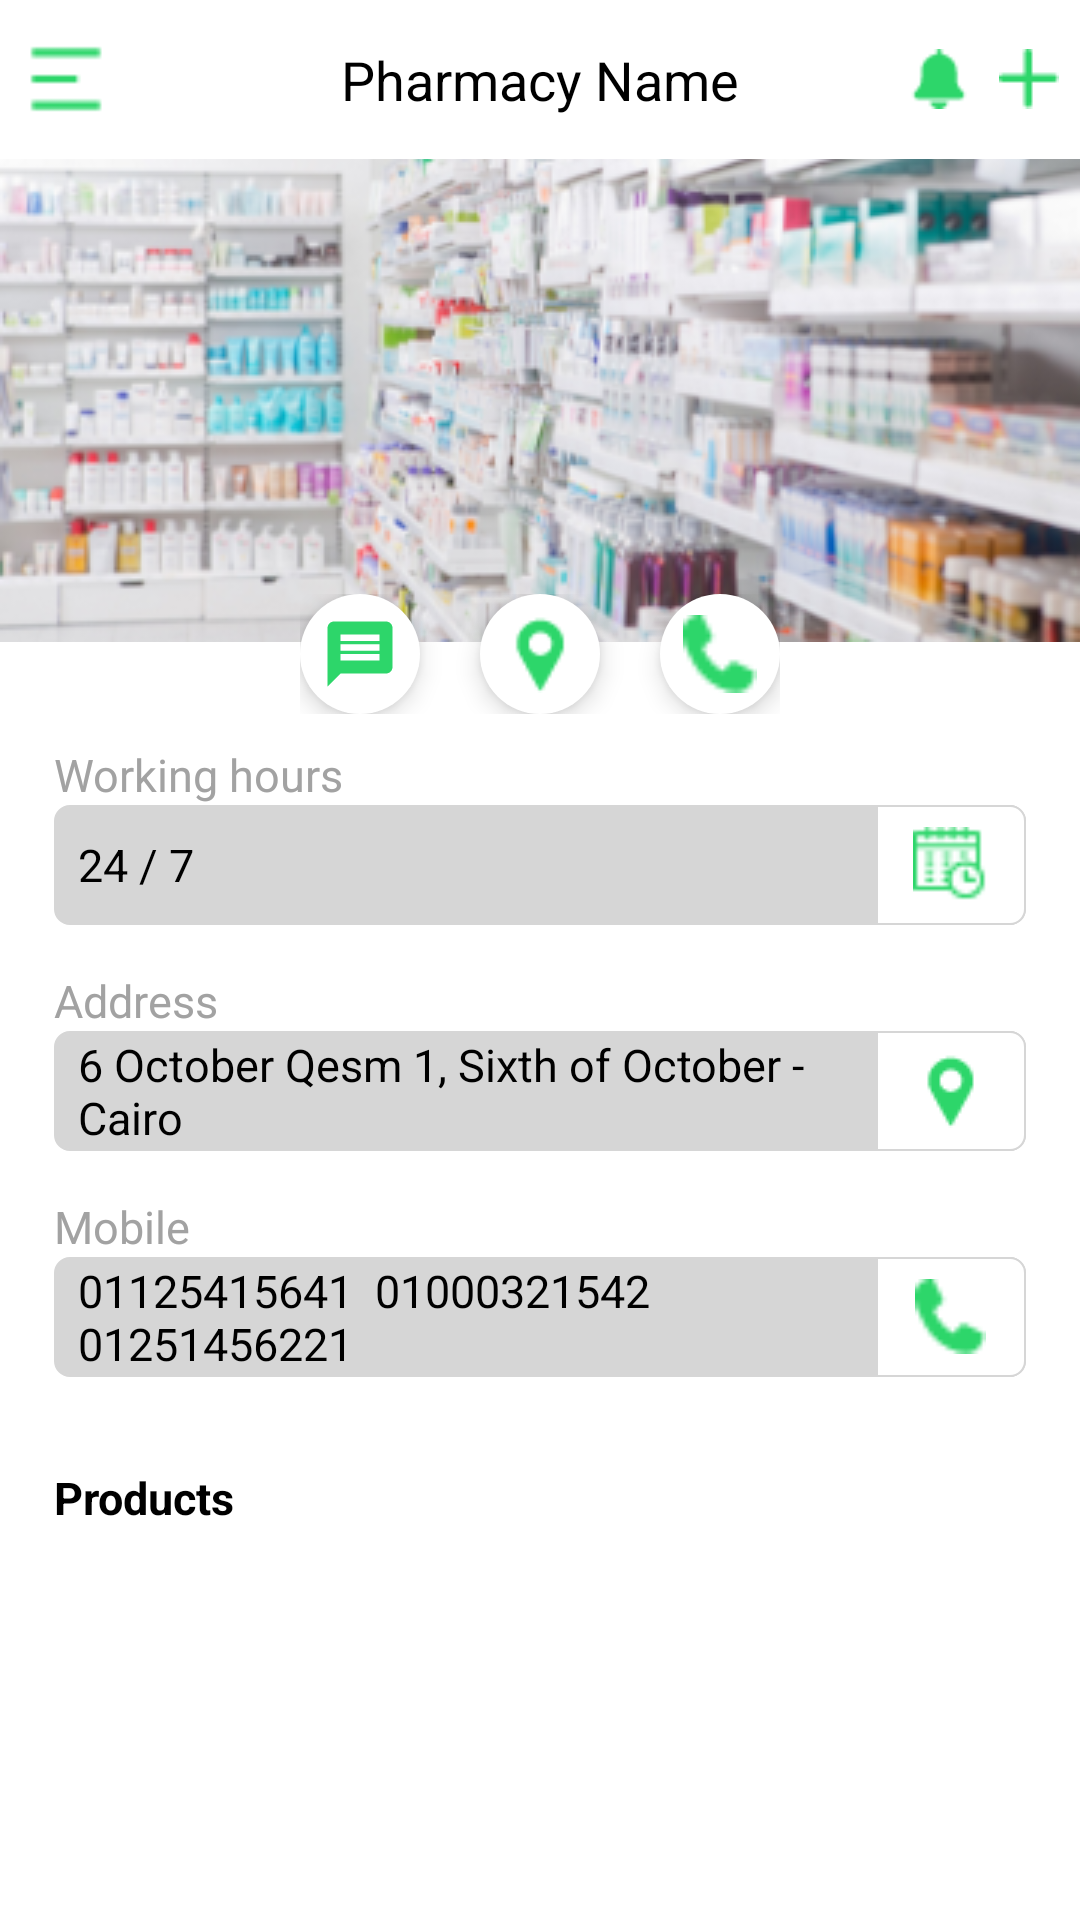

Android layout source for this screen:
<!-- AndroidManifest.xml: application theme AppTheme -->
<!-- res/layout/fragment_pharmacy_main_screen_.xml -->
<?xml version="1.0" encoding="utf-8"?>
<RelativeLayout xmlns:android="http://schemas.android.com/apk/res/android"
    xmlns:tools="http://schemas.android.com/tools"
    android:layout_width="match_parent"
    android:layout_height="match_parent"
    xmlns:app="http://schemas.android.com/apk/res-auto"
    tools:context=".fragments.PharmacyMainScreen_Fragment"
    android:background="#FFFFFF">

    <RelativeLayout
        android:id="@+id/rel_bar"
        android:layout_width="match_parent"
        android:layout_height="53dp"
        android:padding="7dp">
        <ImageView
            android:id="@+id/show_menu"
            android:layout_width="30dp"
            android:layout_height="30dp"
            android:src="@drawable/ic_menu"
            android:layout_centerVertical="true"
            />

        <TextView
            android:id="@+id/txt_ph_name"
            android:layout_width="wrap_content"
            android:layout_height="wrap_content"
            android:text="Pharmacy Name"
            android:textColor="#000000"
            android:textSize="18sp"
            android:layout_centerInParent="true"/>

        <LinearLayout
            android:layout_width="wrap_content"
            android:layout_height="wrap_content"
            android:orientation="horizontal"
            android:layout_alignParentEnd="true"
            android:layout_centerVertical="true"
            android:gravity="center">

            <ImageView
                android:id="@+id/show_notifications_btn"
                android:layout_width="20dp"
                android:layout_height="20dp"
                android:src="@drawable/notification"
                android:layout_marginRight="10dp"
                />
            <ImageView
                android:id="@+id/add_newDrugs_btn"
                android:layout_width="20dp"
                android:layout_height="20dp"
                android:src="@drawable/add"
                />
        </LinearLayout>
    </RelativeLayout>
    <ImageView
        android:layout_width="match_parent"
        android:layout_height="161dp"
        android:src="@drawable/pharma"
        android:layout_below="@+id/rel_bar"
        android:scaleType="fitXY"
        />
    <RelativeLayout
        android:id="@+id/rel_contact_bar"
        android:layout_width="match_parent"
        android:layout_height="50dp"
        android:layout_below="@+id/rel_bar"
        android:layout_marginTop="140dp">
        <LinearLayout
            android:layout_width="wrap_content"
            android:layout_height="wrap_content"
            android:orientation="horizontal"
            android:layout_centerInParent="true">
            <ImageView
                android:id="@+id/open_requests"
                android:layout_width="40dp"
                android:layout_height="40dp"
                android:background="@drawable/circle_white_back"
                android:elevation="5dp"
                android:src="@drawable/ic_baseline_message_24"
                android:padding="7dp"
                />
            <ImageView
                android:id="@+id/open_get_currentloc"
                android:layout_width="40dp"
                android:layout_height="40dp"
                android:background="@drawable/circle_white_back"
                android:elevation="5dp"
                android:src="@drawable/ic_pin"
                android:padding="7dp"
                android:layout_marginLeft="20dp"
                android:layout_marginRight="20dp"
                />
            <ImageView
                android:id="@+id/open_phone_contacts"
                android:layout_width="40dp"
                android:layout_height="40dp"
                android:background="@drawable/circle_white_back"
                android:elevation="5dp"
                android:src="@drawable/phone"
                android:padding="7dp"
                />
        </LinearLayout>

    </RelativeLayout>
    <LinearLayout
        android:layout_width="match_parent"
        android:layout_height="match_parent"
        android:layout_below="@+id/rel_contact_bar"
        android:orientation="vertical"
        android:layout_marginTop="5dp">
        <LinearLayout
            android:layout_width="match_parent"
            android:layout_height="wrap_content"
            android:orientation="vertical">
            <TextView
                android:layout_width="wrap_content"
                android:layout_height="wrap_content"
                android:text="Working hours"
                android:textColor="#A2A2A2"
                android:textSize="15sp"
                android:layout_marginLeft="18dp"/>
            <RelativeLayout
                android:layout_width="match_parent"
                android:layout_height="40dp"
                android:layout_marginLeft="18dp"
                android:layout_marginRight="18dp"
                android:background="@drawable/back_rel_calender_select">
                <TextView
                    android:layout_width="wrap_content"
                    android:layout_height="wrap_content"
                    android:text="24 / 7"
                    android:layout_centerVertical="true"
                    android:textSize="15sp"
                    android:textColor="#000000"
                    android:layout_marginLeft="8dp"/>

                <RelativeLayout
                    android:layout_width="50dp"
                    android:layout_height="match_parent"
                    android:background="@drawable/cal_rel_back"
                    android:layout_alignParentEnd="true">
                    <ImageView
                        android:layout_width="25dp"
                        android:layout_height="25dp"
                        android:src="@drawable/calendar"
                        android:layout_centerInParent="true"/>
                </RelativeLayout>
            </RelativeLayout>
        </LinearLayout>

        <LinearLayout
            android:layout_width="match_parent"
            android:layout_height="wrap_content"
            android:orientation="vertical"
            android:layout_marginTop="15dp">
            <TextView
                android:layout_width="wrap_content"
                android:layout_height="wrap_content"
                android:text="Address"
                android:textColor="#A2A2A2"
                android:textSize="15sp"
                android:layout_marginLeft="18dp"/>
            <RelativeLayout
                android:layout_width="match_parent"
                android:layout_height="40dp"
                android:layout_marginLeft="18dp"
                android:layout_marginRight="18dp"
                android:background="@drawable/back_rel_calender_select">
                <TextView
                    android:id="@+id/txt_ph_location"
                    android:layout_width="match_parent"
                    android:layout_height="wrap_content"
                    android:text="6 October Qesm 1, Sixth of October - Cairo"
                    android:layout_centerVertical="true"
                    android:textSize="15sp"
                    android:textColor="#000000"
                    android:layout_marginLeft="8dp"
                    android:layout_toLeftOf="@id/imgPin"
                    />

                <RelativeLayout
                    android:id="@+id/imgPin"
                    android:layout_width="50dp"
                    android:layout_height="match_parent"
                    android:background="@drawable/cal_rel_back"
                    android:layout_alignParentEnd="true">
                    <ImageView
                        android:layout_width="25dp"
                        android:layout_height="25dp"
                        android:src="@drawable/ic_pin"
                        android:layout_centerInParent="true"/>
                </RelativeLayout>
            </RelativeLayout>
        </LinearLayout>

        <LinearLayout
            android:layout_width="match_parent"
            android:layout_height="wrap_content"
            android:orientation="vertical"
            android:layout_marginTop="15dp">
            <TextView
                android:layout_width="wrap_content"
                android:layout_height="wrap_content"
                android:text="Mobile"
                android:textColor="#A2A2A2"
                android:textSize="15sp"
                android:layout_marginLeft="18dp"/>
            <RelativeLayout
                android:layout_width="match_parent"
                android:layout_height="40dp"
                android:layout_marginLeft="18dp"
                android:layout_marginRight="18dp"
                android:background="@drawable/back_rel_calender_select">
                <TextView
                    android:id="@+id/txt_ph_phone"
                    android:layout_width="match_parent"
                    android:layout_height="wrap_content"
                    android:text="01125415641  01000321542  01251456221"
                    android:layout_centerVertical="true"
                    android:textSize="15sp"
                    android:textColor="#000000"
                    android:layout_marginLeft="8dp"
                    android:layout_toLeftOf="@+id/imgPhone"/>

                <RelativeLayout
                    android:id="@+id/imgPhone"
                    android:layout_width="50dp"
                    android:layout_height="match_parent"
                    android:background="@drawable/cal_rel_back"
                    android:layout_alignParentEnd="true">
                    <ImageView
                        android:layout_width="25dp"
                        android:layout_height="25dp"
                        android:src="@drawable/phone"
                        android:layout_centerInParent="true"/>
                </RelativeLayout>
            </RelativeLayout>
        </LinearLayout>

        <RelativeLayout
            android:layout_width="match_parent"
            android:layout_height="wrap_content"
            android:layout_marginTop="30dp"
            android:layout_marginLeft="18dp"
            android:layout_marginRight="18dp">
            <TextView
                android:layout_width="wrap_content"
                android:layout_height="wrap_content"
                android:text="Products"
                android:textColor="#000000"
                android:textSize="15sp"
                android:textStyle="bold"/>

            <LinearLayout
                android:layout_width="wrap_content"
                android:layout_height="wrap_content"
                android:orientation="horizontal"
                android:layout_alignParentEnd="true"
                android:gravity="center"
                android:layout_centerVertical="true">
                <ImageView
                    android:layout_width="15dp"
                    android:layout_height="15dp"
                    android:src="@drawable/ic_baseline_menu_24"
                    android:layout_marginRight="10dp"/>
                <ImageView
                    android:layout_width="15dp"
                    android:layout_height="15dp"
                    android:src="@drawable/ic_baseline_menu_24"/>

            </LinearLayout>

        </RelativeLayout>

        <androidx.recyclerview.widget.RecyclerView
            android:id="@+id/rec_products"
            android:layout_width="match_parent"
            android:layout_height="wrap_content"
            android:orientation="horizontal"
            app:layoutManager="androidx.recyclerview.widget.LinearLayoutManager"
            android:layout_marginTop="15dp"
            android:layout_marginLeft="18dp"
            android:layout_marginRight="18dp"
            android:layout_marginBottom="15dp"
            tools:listitem="@layout/single_item_product"
            />
    </LinearLayout>

</RelativeLayout>
<!-- res/layout/single_item_product.xml (included above) -->
<?xml version="1.0" encoding="utf-8"?>
<RelativeLayout
    xmlns:android="http://schemas.android.com/apk/res/android"
    android:layout_width="wrap_content"
    android:layout_height="wrap_content"
    android:background="#FAFAFA"
    android:layout_margin="8dp"
    android:padding="5dp"
    >
    <LinearLayout
        android:layout_width="200dp"
        android:layout_height="wrap_content"
        android:orientation="vertical">
        <ImageView
            android:id="@+id/img_product"
            android:layout_width="match_parent"
            android:layout_height="108dp"
            android:src="@drawable/images"
            android:scaleType="fitXY"/>
        <TextView
            android:id="@+id/txt_product_name"
            android:layout_width="wrap_content"
            android:layout_height="wrap_content"
            android:text="Panadol"
            android:textSize="15sp"
            android:textColor="#000000"
            android:layout_margin="5dp"/>

        <TextView
            android:id="@+id/txt_ph_name"
            android:layout_width="wrap_content"
            android:layout_height="wrap_content"
            android:text="Pharmacy Name"
            android:textSize="13sp"
            android:textColor="#777777"
            android:layout_margin="5dp"/>

        <TextView
            android:id="@+id/txt_product_price"
            android:layout_width="wrap_content"
            android:layout_height="wrap_content"
            android:text="14.0 "
            android:textSize="15sp"
            android:textColor="#2DD66A"
            android:layout_margin="5dp"/>


    </LinearLayout>

</RelativeLayout>
<!-- resources referenced by this layout -->
<resources>
  <!-- drawable add: png bitmap (drawable, 262 bytes) -->
  <!-- drawable back_rel_calender_select (drawable) -->
  <?xml version="1.0" encoding="utf-8"?>
  <shape xmlns:android="http://schemas.android.com/apk/res/android"
      android:shape="rectangle">
      <corners android:radius="5dp"/>
      <solid android:color="#D6D6D6"/>
      <stroke android:color="#D6D6D6" android:width="0.5dp"/>
  </shape>
  <!-- drawable cal_rel_back (drawable) -->
  <?xml version="1.0" encoding="utf-8"?>
  <shape xmlns:android="http://schemas.android.com/apk/res/android"
      android:shape="rectangle">
      <corners android:bottomRightRadius="5dp" android:topRightRadius="5dp"/>
      <solid android:color="@color/white"/>
      <stroke android:color="#D6D6D6" android:width="0.5dp"/>
  </shape>
  <!-- drawable calendar: png bitmap (drawable, 646 bytes) -->
  <!-- drawable circle_white_back (drawable) -->
  <?xml version="1.0" encoding="utf-8"?>
  <shape xmlns:android="http://schemas.android.com/apk/res/android"
      android:shape="oval">
      <solid android:color="@color/white"/>
      <size android:width="50dp" android:height="50dp"/>
  
  </shape>
  <!-- drawable ic_baseline_message_24 (drawable) -->
  <vector android:height="24dp" android:tint="@color/main_color"
      android:viewportHeight="24" android:viewportWidth="24"
      android:width="24dp" xmlns:android="http://schemas.android.com/apk/res/android">
      <path android:fillColor="@android:color/white" android:pathData="M20,2L4,2c-1.1,0 -1.99,0.9 -1.99,2L2,22l4,-4h14c1.1,0 2,-0.9 2,-2L22,4c0,-1.1 -0.9,-2 -2,-2zM18,14L6,14v-2h12v2zM18,11L6,11L6,9h12v2zM18,8L6,8L6,6h12v2z"/>
  </vector>
  <!-- drawable ic_menu: png bitmap (drawable, 252 bytes) -->
  <!-- drawable ic_pin: png bitmap (drawable, 583 bytes) -->
  <!-- drawable images: png bitmap (drawable, 34383 bytes) -->
  <!-- drawable notification: png bitmap (drawable, 438 bytes) -->
  <!-- drawable pharma: png bitmap (drawable, 125141 bytes) -->
  <!-- drawable phone: png bitmap (drawable, 403 bytes) -->
  <style name="AppTheme" parent="Theme.AppCompat.Light.NoActionBar">
          
          <item name="colorPrimary">@color/main_color</item>
          <item name="colorPrimaryVariant">@color/main_color</item>
          <item name="colorOnPrimary">@color/white</item>
          
          <item name="colorSecondary">@color/teal_200</item>
          <item name="colorSecondaryVariant">@color/teal_700</item>
          <item name="colorOnSecondary">@color/black</item>
          
          <item name="android:statusBarColor" tools:targetApi="l">?attr/colorPrimaryVariant</item>
          
  
      </style>
  <color name="white">#FFFFFFFF</color>
  <color name="main_color">#2DD66A</color>
  <color name="teal_200">#FF03DAC5</color>
  <color name="teal_700">#FF018786</color>
  <color name="black">#FF000000</color>
</resources>
